10-way image classification set "Data" from GitHub (billlyzhaoyh/StillGood); label vocabulary: apple, broccoli, butternut squash, carrot, egg, garlic, lemon, lime, onion, potato.

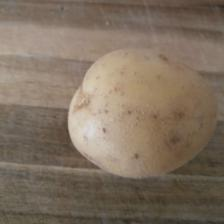
Label: potato

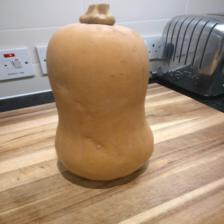
Label: butternut squash

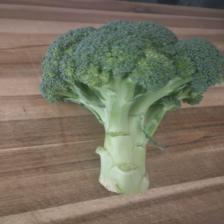
Label: broccoli

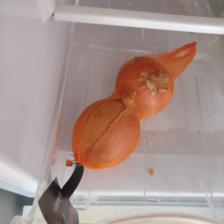
Label: onion

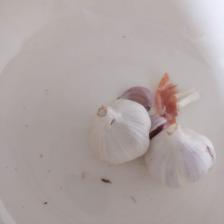
Label: garlic

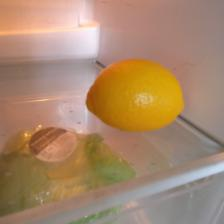
Label: lemon
